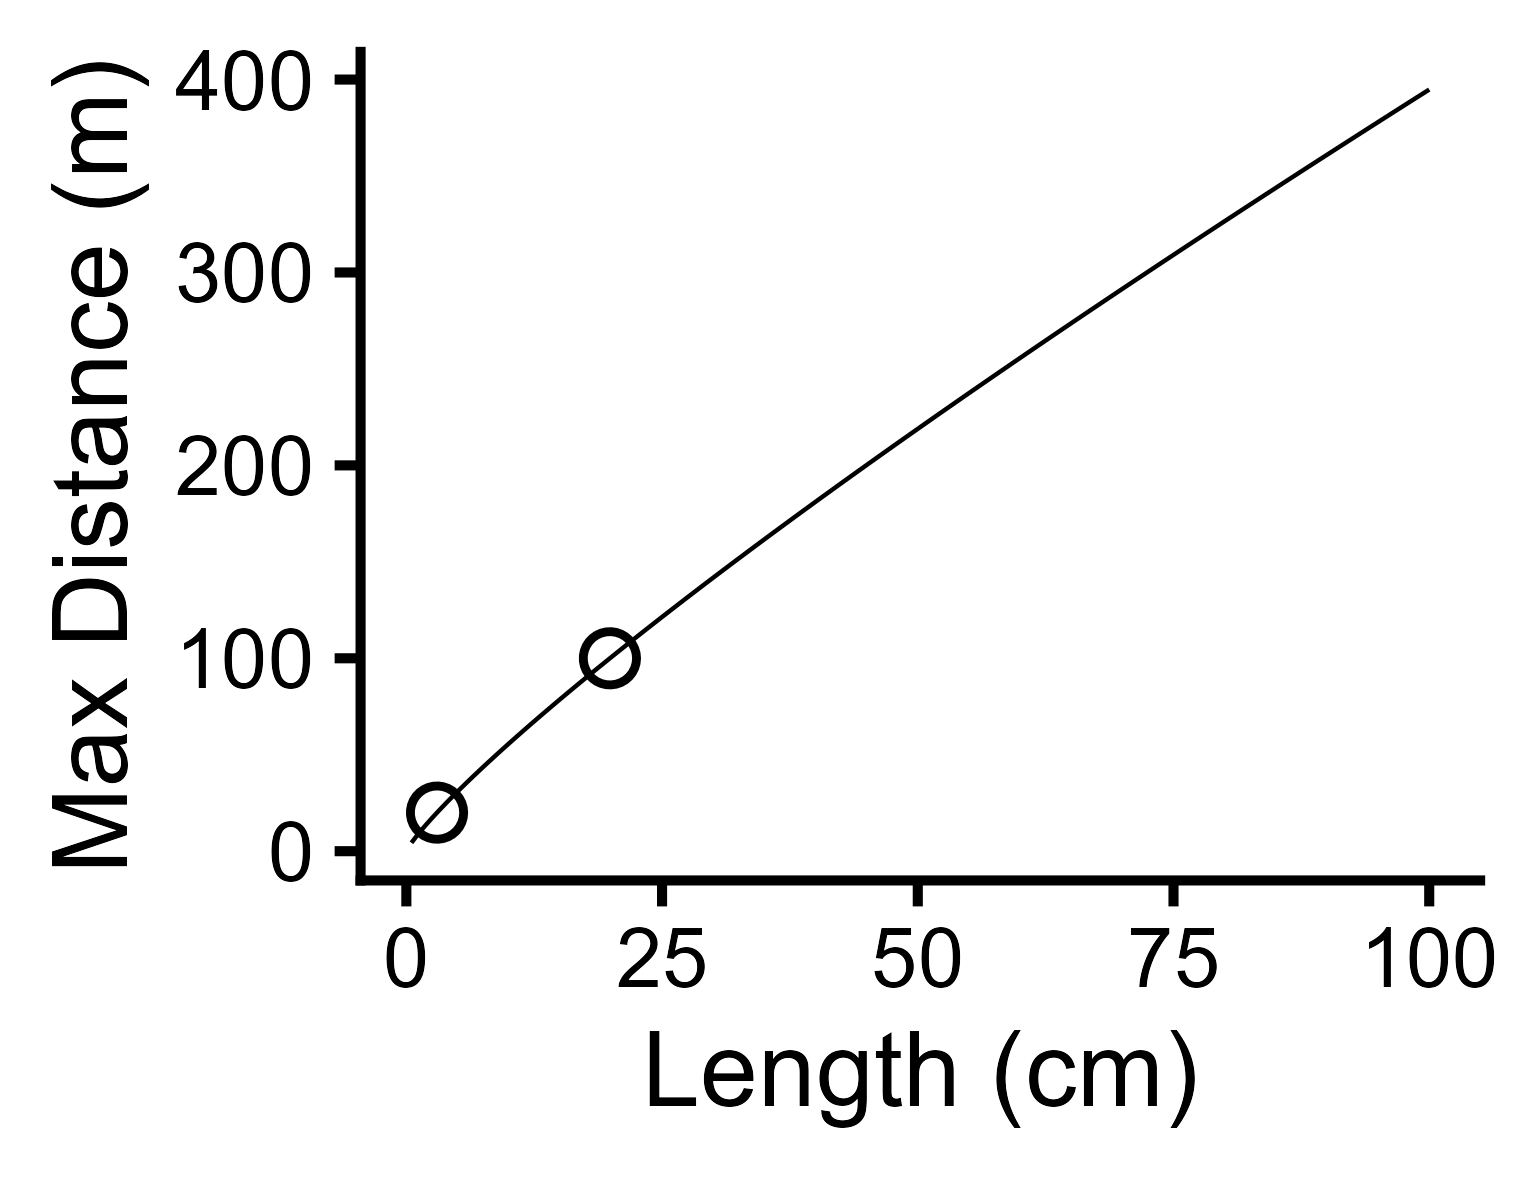

The file beside this chart, header and first rows:
parameter, value_c
intercept, 7.856
slope, 0.8506
